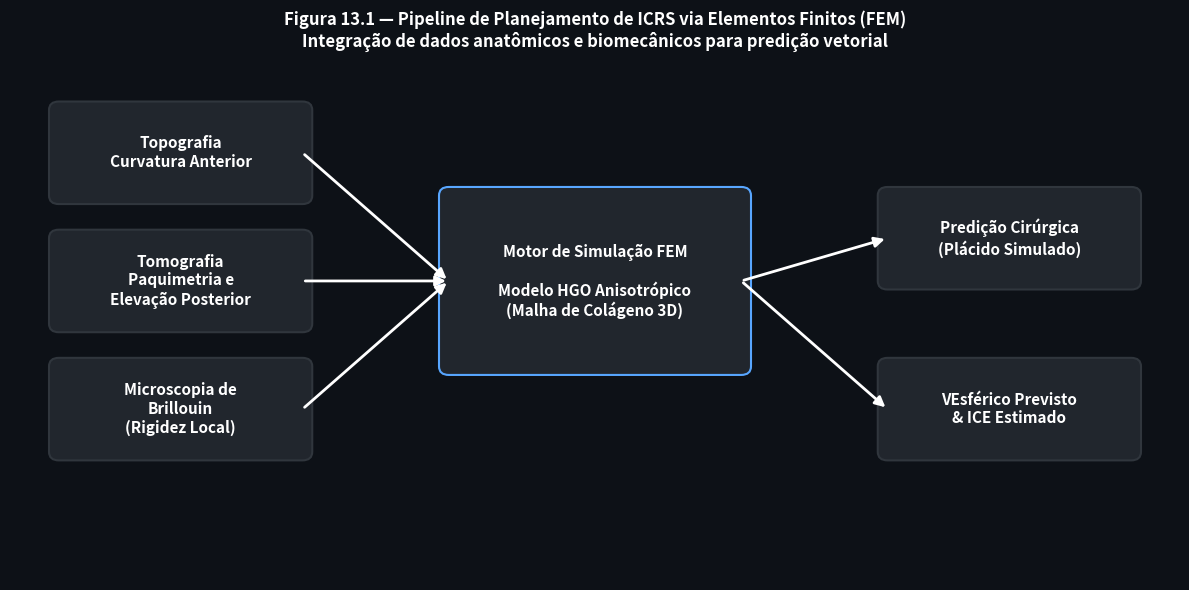

The matplotlib source for this figure:
"""
Fig 13.1 — O Futuro: FEM Personalizado
Atlas Vetorial ICRS — Capítulo 14
Diagrama de fluxo do mecanismo de simulação personalizada de ICRS.
"""

import numpy as np
import matplotlib.pyplot as plt
import matplotlib.patches as patches
import os

# Paths
BASE = r"C:\Users\Miguel Reis\Documents\Vetores corneanos"
OUT  = os.path.join(BASE, "images", "CH-014_Futuro", "Figura_13.1_FEM_Personalizado_Pipeline.png")

# Sistema de cores oficial
BG       = "#0D1117"
COL_BOX1 = "#161B22"
COL_BOX2 = "#21262D"
COL_ACCENT = "#58A6FF"
COL_VR   = "#CC2200"
COL_VT   = "#00B4DC"
COL_TEXT = "#FFFFFF"

fig, ax = plt.subplots(figsize=(12, 6), facecolor=BG)
ax.set_facecolor(BG)

def draw_box(ax, x, y, w, h, text, color=COL_BOX2, edgecolor=COL_ACCENT):
    box = patches.FancyBboxPatch((x, y), w, h, boxstyle="round,pad=0.1,rounding_size=0.1", 
                                 linewidth=1.5, edgecolor=edgecolor, facecolor=color)
    ax.add_patch(box)
    ax.text(x+w/2, y+h/2, text, color=COL_TEXT, ha='center', va='center', 
            fontsize=11, fontweight='bold', wrap=True)

def draw_arrow(ax, x1, y1, x2, y2):
    ax.annotate('', xy=(x2, y2), xytext=(x1, y1),
                arrowprops=dict(arrowstyle='-|>', color=COL_TEXT, lw=2, mutation_scale=15))

# Boxes definition
boxes = {
    'topo': (0.5, 4.5, 2.5, 1, "Topografia\nCurvatura Anterior"),
    'tomo': (0.5, 3.0, 2.5, 1, "Tomografia\nPaquimetria e\nElevação Posterior"),
    'brill': (0.5, 1.5, 2.5, 1, "Microscopia de\nBrillouin\n(Rigidez Local)"),
    
    'model': (4.5, 2.5, 3.0, 2, "Motor de Simulação FEM\n\nModelo HGO Anisotrópico\n(Malha de Colágeno 3D)"),
    
    'sim': (9.0, 3.5, 2.5, 1, "Predição Cirúrgica\n(Plácido Simulado)"),
    'vec': (9.0, 1.5, 2.5, 1, "VEsférico Previsto\n& ICE Estimado")
}

for k, b in boxes.items():
    bdc = COL_ACCENT if k == 'model' else "#30363D"
    draw_box(ax, b[0], b[1], b[2], b[3], b[4], edgecolor=bdc)

# Arrows
draw_arrow(ax, 3.0, 5.0, 4.5, 3.5)
draw_arrow(ax, 3.0, 3.5, 4.5, 3.5)
draw_arrow(ax, 3.0, 2.0, 4.5, 3.5)

draw_arrow(ax, 7.5, 3.5, 9.0, 4.0)
draw_arrow(ax, 7.5, 3.5, 9.0, 2.0)

ax.set_title('Figura 13.1 — Pipeline de Planejamento de ICRS via Elementos Finitos (FEM)\nIntegração de dados anatômicos e biomecânicos para predição vetorial',
             color='white', fontsize=12, pad=15, fontweight='bold')

ax.set_xlim(0, 12)
ax.set_ylim(0, 6)
ax.axis('off')

plt.tight_layout()
os.makedirs(os.path.dirname(OUT), exist_ok=True)
plt.savefig(OUT, dpi=200, bbox_inches='tight', facecolor=BG)
print(f"Salvo: {OUT}")
plt.close()
